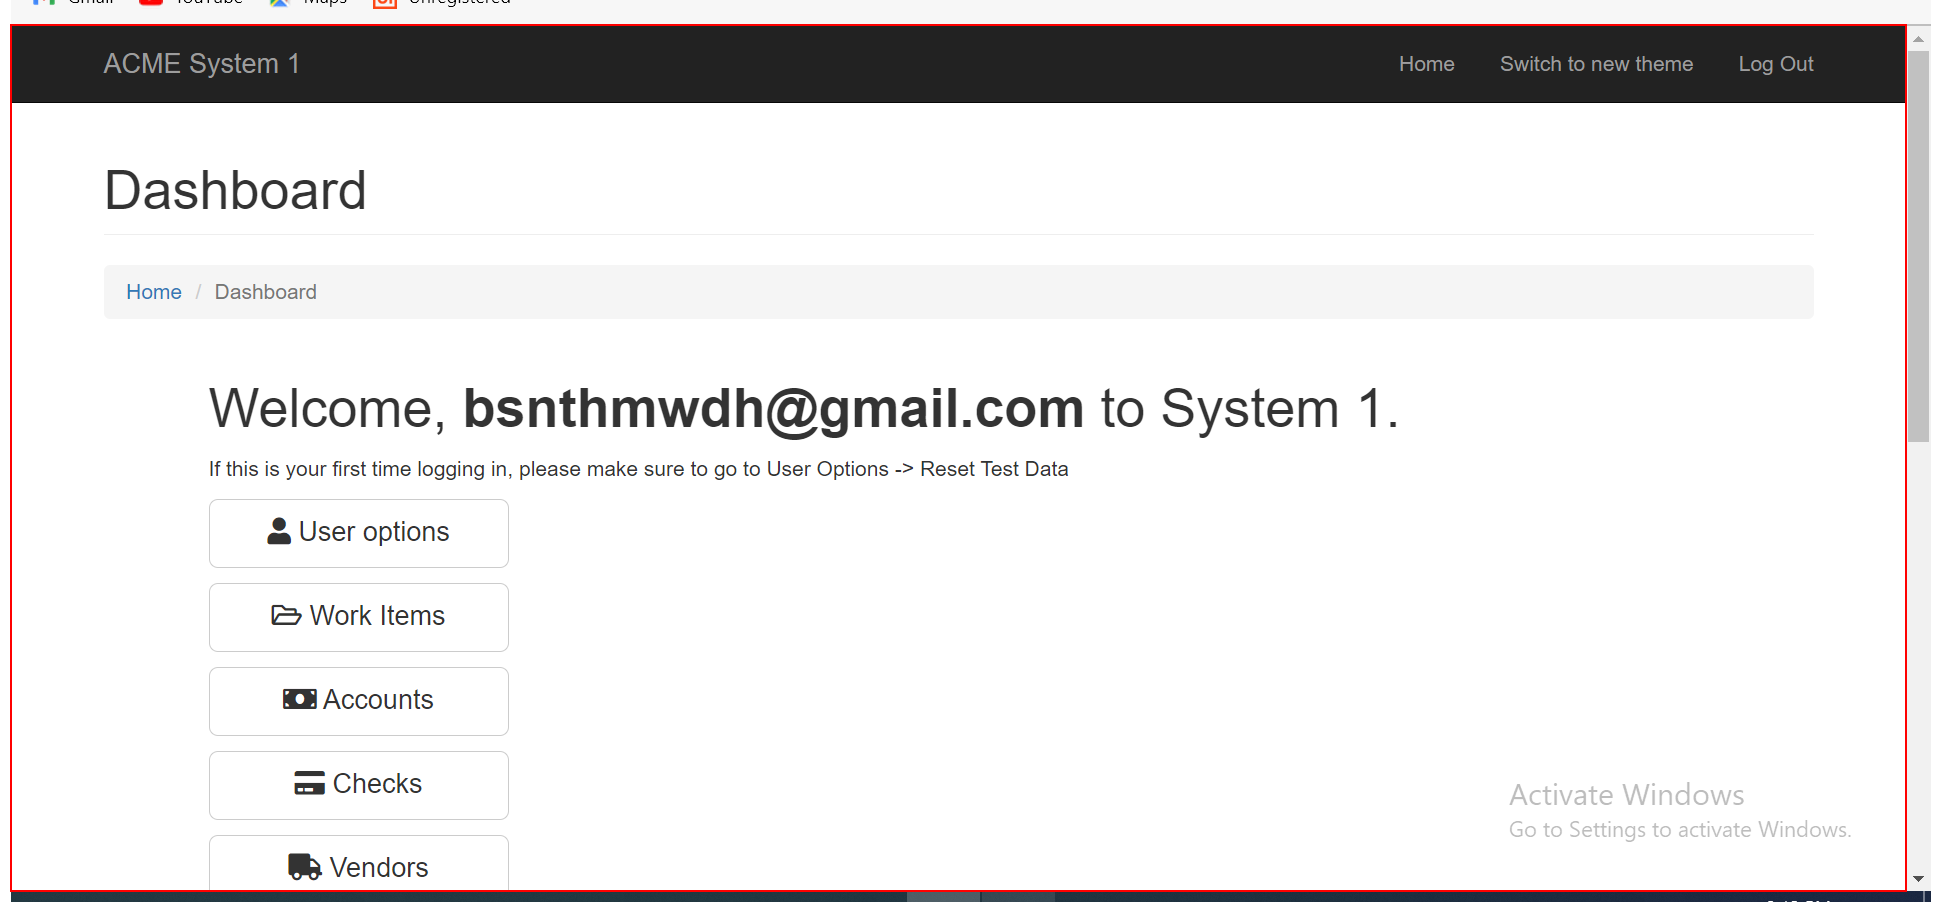
Task: Robotic Enterprise Framework
Workflow: Acme_WebSystem_ClickOnWorkItems

Step 1 [try]: Activate 'DashBoard' on the page in window 'ACME System 1 - Dashboard' (msedge.exe)
